Dataset: PlantVillage_Augmented_Dataset (GitHub, devnamanthakur/Potato-Leaf-Disease-Detection-DWM). Classes: early blight, healthy, late blight.

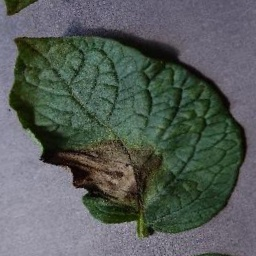
Label: late blight

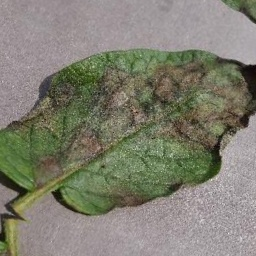
Label: late blight

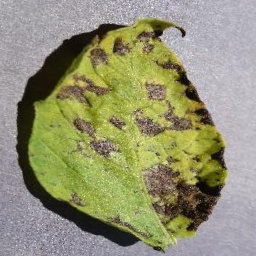
Label: early blight

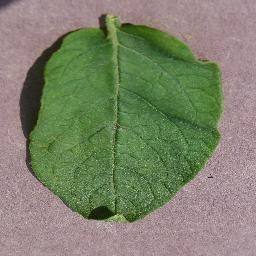
Label: healthy

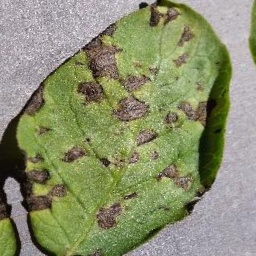
Label: early blight

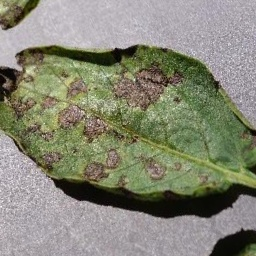
Label: early blight
